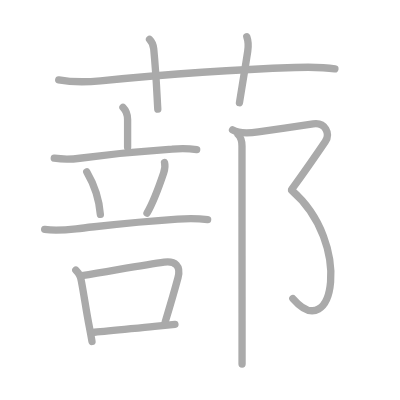
t = 0.00 s
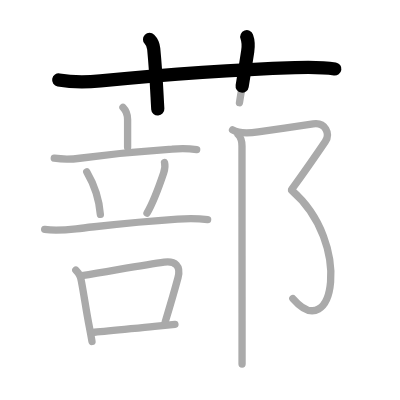
t = 2.75 s
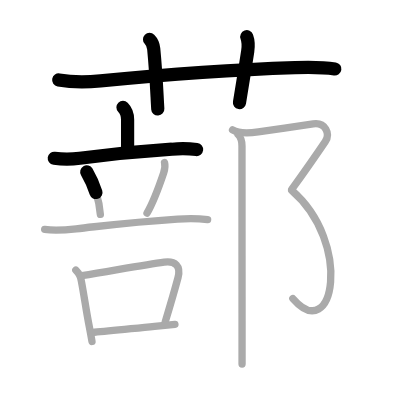
t = 5.50 s
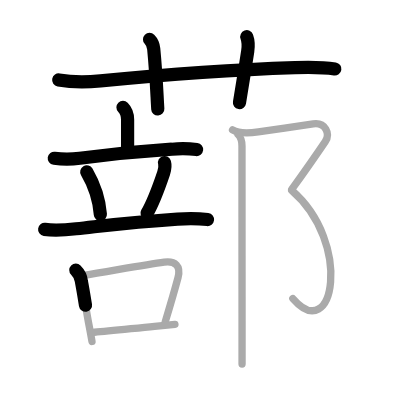
t = 8.50 s
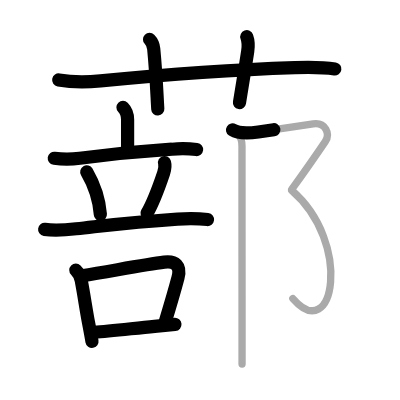
t = 11.25 s
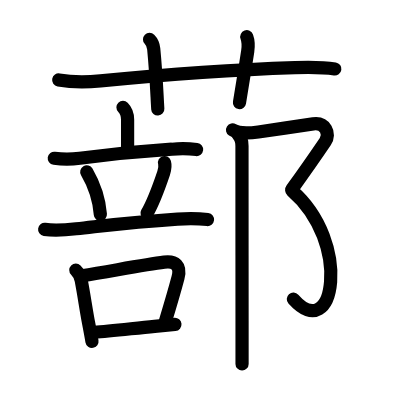
t = 14.00 s

The animated SVG that drew these frames (rendered in a browser with its animation timeline set to each time). Animation: 14 SMIL elements (animate=14); one cycle of 14.00 s.

<?xml version="1.0" standalone="no"?>
<!DOCTYPE svg PUBLIC "-//W3C//DTD SVG 1.1//EN"   "http://www.w3.org/Graphics/SVG/1.1/DTD/svg11.dtd">
<svg width="400px" height="400px"  version="1.1" xmlns="http://www.w3.org/2000/svg">
  <defs>
    <marker id="Triangle" viewBox="0 0 10 10" refX="0" refY="5" markerUnits="strokeWidth" markerWidth="3" style="stroke-opacity:0%;fill:#aaaaaa;" markerHeight="2" orient="auto">
      <path d="M 0 0 L 10 5 L 0 10 z" />
    </marker>
    
    <marker id="Arrow" viewBox="0 0 10 10" refX="5" refY="5" markerUnits="strokeWidth" markerWidth="1.8" style="stroke-opacity:0%;fill:#770000;" markerHeight="2" orient="auto">
      <path d="M 0 4 L 6 4 L 4 1 L 10 5 L 4 9 L 6 6 L 0 6 z" />
        <circle cx="5" cy="5" r="5" />
      </marker>
    
    <marker id="TriangleRed" viewBox="0 0 10 10" refX="0" refY="5" markerUnits="strokeWidth" markerWidth="3" style="stroke-opacity:0%;fill:#CC0000;" markerHeight="2" orient="auto">
      <path d="M 0 0 L 10 5 L 0 10 z" />
    </marker>
    
    <marker id="ArrowRed" viewBox="0 0 10 10" refX="5" refY="5" markerUnits="strokeWidth" markerWidth="1.8" style="stroke-opacity:0%;fill:#CC0000;" markerHeight="2" orient="auto">
      <path d="M 0 4 L 6 4 L 4 1 L 10 5 L 4 9 L 6 6 L 0 6 z" />
        <circle cx="5" cy="5" r="5" />
      </marker>
    
  </defs>
  
  <path style="fill:#ffffff; fill-opacity:100%; fill-rule:evenodd; stroke-width:0;" d="M 0 0 L 400px 0 L 400px 400px L 0 400px L 0 0" />

  <g transform="scale(3.6697247706422 3.6697247706422)">
<path style="fill:none; fill-opacity:0%; fill-rule:evenodd; stroke:#aaaaaa; stroke-opacity:100%; stroke-width: 1.5pt; stroke-linejoin:round; stroke-linecap:round;" d="M16 21.77c3.77 0.68 7.55 0.63 11.38 0.26c19.25-1.9 38-3.15 53-3.63c3.66-0.12 7.27-0.2 10.88 0.38"></path>
<path style="fill:none; fill-opacity:0%; fill-rule:evenodd; stroke:#aaaaaa; stroke-opacity:100%; stroke-width: 1.5pt; stroke-linejoin:round; stroke-linecap:round;" d="M40.75 10.75c0.88 0.88 1.06 1.75 1.14 2.59C42.62 21 42.75 25.75 43 29.75"></path>
<path style="fill:none; fill-opacity:0%; fill-rule:evenodd; stroke:#aaaaaa; stroke-opacity:100%; stroke-width: 1.5pt; stroke-linejoin:round; stroke-linecap:round;" d="M67.25 10c0.5 1.38 0.48 2.5 0.25 4c-0.75 4.88-1 6.25-2.25 14"></path>
<path style="fill:none; fill-opacity:0%; fill-rule:evenodd; stroke:#aaaaaa; stroke-opacity:100%; stroke-width: 1.5pt; stroke-linejoin:round; stroke-linecap:round;" d="M33.51 29.25c0.93 0.93 1.26 2 1.26 3.34c0 1.46 0 3.55 0 7.52"></path>
<path style="fill:none; fill-opacity:0%; fill-rule:evenodd; stroke:#aaaaaa; stroke-opacity:100%; stroke-width: 1.5pt; stroke-linejoin:round; stroke-linecap:round;" d="M14.79 43.12c2.31 0.32 4.62 0.31 6.94 0c9.52-1.25 17.62-1.97 25.14-2.46c2.25-0.22 4.49-0.19 6.73 0.09"></path>
<path style="fill:none; fill-opacity:0%; fill-rule:evenodd; stroke:#aaaaaa; stroke-opacity:100%; stroke-width: 1.5pt; stroke-linejoin:round; stroke-linecap:round;" d="M23.64 46.84c2.57 4.42 3.48 8.68 3.71 11.59"></path>
<path style="fill:none; fill-opacity:0%; fill-rule:evenodd; stroke:#aaaaaa; stroke-opacity:100%; stroke-width: 1.5pt; stroke-linejoin:round; stroke-linecap:round;" d="M44.83 44.3c0.3 1.07 0.06 1.96-0.24 2.85c-1.09 3.23-2.94 8.23-4.53 10.94"></path>
<path style="fill:none; fill-opacity:0%; fill-rule:evenodd; stroke:#aaaaaa; stroke-opacity:100%; stroke-width: 1.5pt; stroke-linejoin:round; stroke-linecap:round;" d="M12.17 62.5c2.87 0.43 5.71 0.17 8.59-0.15c9.99-1.11 15.36-1.85 27.62-2.65c2.74-0.18 5.47-0.2 8.2 0.13"></path>
<path style="fill:none; fill-opacity:0%; fill-rule:evenodd; stroke:#aaaaaa; stroke-opacity:100%; stroke-width: 1.5pt; stroke-linejoin:round; stroke-linecap:round;" d="M20.66 73.59c0.81 0.81 1.4 1.93 1.51 3.02c0.79 4.17 1.3 7.94 1.96 11.34c0.35 1.81 0.67 3.51 0.94 5.11"></path>
<path style="fill:none; fill-opacity:0%; fill-rule:evenodd; stroke:#aaaaaa; stroke-opacity:100%; stroke-width: 1.5pt; stroke-linejoin:round; stroke-linecap:round;" d="M22.32 75.13c8.68-1.41 17.3-3.02 22.42-3.69c3.02-0.39 4.63 0.98 3.76 4.25c-0.97 3.64-2.28 8.06-3.49 12.04"></path>
<path style="fill:none; fill-opacity:0%; fill-rule:evenodd; stroke:#aaaaaa; stroke-opacity:100%; stroke-width: 1.5pt; stroke-linejoin:round; stroke-linecap:round;" d="M25.75 90.54c4.12-0.34 10.1-1 16.37-1.62c1.84-0.18 3.7-0.36 5.55-0.52"></path>
<path style="fill:none; fill-opacity:0%; fill-rule:evenodd; stroke:#aaaaaa; stroke-opacity:100%; stroke-width: 1.5pt; stroke-linejoin:round; stroke-linecap:round;" d="M63.37 35.4c1.75 1.1 5.27 0.8 7.02 0.56c5.07-0.71 9.86-1.46 14.95-2.2c3.3-0.48 4.77 2.65 3.29 4.83c-1.66 2.45-5.12 7.47-9.13 13.04"></path>
<path style="fill:none; fill-opacity:0%; fill-rule:evenodd; stroke:#aaaaaa; stroke-opacity:100%; stroke-width: 1.5pt; stroke-linejoin:round; stroke-linecap:round;" d="M79.5 51.88C96.12 66.25 91 94.25 79.8 81.35"></path>
<path style="fill:none; fill-opacity:0%; fill-rule:evenodd; stroke:#aaaaaa; stroke-opacity:100%; stroke-width: 1.5pt; stroke-linejoin:round; stroke-linecap:round;" d="M64.87 36.65c0.8 0.8 1.07 1.98 1.07 3.11c0 5.6 0.01 31.33 0.02 47.49c0 5.46 0 9.83 0 11.96"></path>

<path style="fill:none; fill-opacity:0%; fill-rule:evenodd; stroke:#000000; stroke-opacity:100%; stroke-width: 2.7pt; stroke-linejoin:round; stroke-linecap:round;" d="M16 21.77c3.77 0.68 7.55 0.63 11.38 0.26c19.25-1.9 38-3.15 53-3.63c3.66-0.12 7.27-0.2 10.88 0.38" pathLength="100" stroke-dashoffset="100" stroke-dasharray="100 105"><animate id="dashAnim1" attributeName="stroke-dashoffset" from="100" to="0" dur="1s" calcMode="linear" fill="freeze"/></path>
<path style="fill:none; fill-opacity:0%; fill-rule:evenodd; stroke:#000000; stroke-opacity:100%; stroke-width: 2.7pt; stroke-linejoin:round; stroke-linecap:round;" d="M40.75 10.75c0.88 0.88 1.06 1.75 1.14 2.59C42.62 21 42.75 25.75 43 29.75" pathLength="100" stroke-dashoffset="100" stroke-dasharray="100 105"><animate id="dashAnim2" attributeName="stroke-dashoffset" from="100" to="0" dur="1s" calcMode="linear" begin="dashAnim1.end" fill="freeze"/></path>
<path style="fill:none; fill-opacity:0%; fill-rule:evenodd; stroke:#000000; stroke-opacity:100%; stroke-width: 2.7pt; stroke-linejoin:round; stroke-linecap:round;" d="M67.25 10c0.5 1.38 0.48 2.5 0.25 4c-0.75 4.88-1 6.25-2.25 14" pathLength="100" stroke-dashoffset="100" stroke-dasharray="100 105"><animate id="dashAnim3" attributeName="stroke-dashoffset" from="100" to="0" dur="1s" calcMode="linear" begin="dashAnim2.end" fill="freeze"/></path>
<path style="fill:none; fill-opacity:0%; fill-rule:evenodd; stroke:#000000; stroke-opacity:100%; stroke-width: 2.7pt; stroke-linejoin:round; stroke-linecap:round;" d="M33.51 29.25c0.93 0.93 1.26 2 1.26 3.34c0 1.46 0 3.55 0 7.52" pathLength="100" stroke-dashoffset="100" stroke-dasharray="100 105"><animate id="dashAnim4" attributeName="stroke-dashoffset" from="100" to="0" dur="1s" calcMode="linear" begin="dashAnim3.end" fill="freeze"/></path>
<path style="fill:none; fill-opacity:0%; fill-rule:evenodd; stroke:#000000; stroke-opacity:100%; stroke-width: 2.7pt; stroke-linejoin:round; stroke-linecap:round;" d="M14.79 43.12c2.31 0.32 4.62 0.31 6.94 0c9.52-1.25 17.62-1.97 25.14-2.46c2.25-0.22 4.49-0.19 6.73 0.09" pathLength="100" stroke-dashoffset="100" stroke-dasharray="100 105"><animate id="dashAnim5" attributeName="stroke-dashoffset" from="100" to="0" dur="1s" calcMode="linear" begin="dashAnim4.end" fill="freeze"/></path>
<path style="fill:none; fill-opacity:0%; fill-rule:evenodd; stroke:#000000; stroke-opacity:100%; stroke-width: 2.7pt; stroke-linejoin:round; stroke-linecap:round;" d="M23.64 46.84c2.57 4.42 3.48 8.68 3.71 11.59" pathLength="100" stroke-dashoffset="100" stroke-dasharray="100 105"><animate id="dashAnim6" attributeName="stroke-dashoffset" from="100" to="0" dur="1s" calcMode="linear" begin="dashAnim5.end" fill="freeze"/></path>
<path style="fill:none; fill-opacity:0%; fill-rule:evenodd; stroke:#000000; stroke-opacity:100%; stroke-width: 2.7pt; stroke-linejoin:round; stroke-linecap:round;" d="M44.83 44.3c0.3 1.07 0.06 1.96-0.24 2.85c-1.09 3.23-2.94 8.23-4.53 10.94" pathLength="100" stroke-dashoffset="100" stroke-dasharray="100 105"><animate id="dashAnim7" attributeName="stroke-dashoffset" from="100" to="0" dur="1s" calcMode="linear" begin="dashAnim6.end" fill="freeze"/></path>
<path style="fill:none; fill-opacity:0%; fill-rule:evenodd; stroke:#000000; stroke-opacity:100%; stroke-width: 2.7pt; stroke-linejoin:round; stroke-linecap:round;" d="M12.17 62.5c2.87 0.43 5.71 0.17 8.59-0.15c9.99-1.11 15.36-1.85 27.62-2.65c2.74-0.18 5.47-0.2 8.2 0.13" pathLength="100" stroke-dashoffset="100" stroke-dasharray="100 105"><animate id="dashAnim8" attributeName="stroke-dashoffset" from="100" to="0" dur="1s" calcMode="linear" begin="dashAnim7.end" fill="freeze"/></path>
<path style="fill:none; fill-opacity:0%; fill-rule:evenodd; stroke:#000000; stroke-opacity:100%; stroke-width: 2.7pt; stroke-linejoin:round; stroke-linecap:round;" d="M20.66 73.59c0.81 0.81 1.4 1.93 1.51 3.02c0.79 4.17 1.3 7.94 1.96 11.34c0.35 1.81 0.67 3.51 0.94 5.11" pathLength="100" stroke-dashoffset="100" stroke-dasharray="100 105"><animate id="dashAnim9" attributeName="stroke-dashoffset" from="100" to="0" dur="1s" calcMode="linear" begin="dashAnim8.end" fill="freeze"/></path>
<path style="fill:none; fill-opacity:0%; fill-rule:evenodd; stroke:#000000; stroke-opacity:100%; stroke-width: 2.7pt; stroke-linejoin:round; stroke-linecap:round;" d="M22.32 75.13c8.68-1.41 17.3-3.02 22.42-3.69c3.02-0.39 4.63 0.98 3.76 4.25c-0.97 3.64-2.28 8.06-3.49 12.04" pathLength="100" stroke-dashoffset="100" stroke-dasharray="100 105"><animate id="dashAnim10" attributeName="stroke-dashoffset" from="100" to="0" dur="1s" calcMode="linear" begin="dashAnim9.end" fill="freeze"/></path>
<path style="fill:none; fill-opacity:0%; fill-rule:evenodd; stroke:#000000; stroke-opacity:100%; stroke-width: 2.7pt; stroke-linejoin:round; stroke-linecap:round;" d="M25.75 90.54c4.12-0.34 10.1-1 16.37-1.62c1.84-0.18 3.7-0.36 5.55-0.52" pathLength="100" stroke-dashoffset="100" stroke-dasharray="100 105"><animate id="dashAnim11" attributeName="stroke-dashoffset" from="100" to="0" dur="1s" calcMode="linear" begin="dashAnim10.end" fill="freeze"/></path>
<path style="fill:none; fill-opacity:0%; fill-rule:evenodd; stroke:#000000; stroke-opacity:100%; stroke-width: 2.7pt; stroke-linejoin:round; stroke-linecap:round;" d="M63.37 35.4c1.75 1.1 5.27 0.8 7.02 0.56c5.07-0.71 9.86-1.46 14.95-2.2c3.3-0.48 4.77 2.65 3.29 4.83c-1.66 2.45-5.12 7.47-9.13 13.04" pathLength="100" stroke-dashoffset="100" stroke-dasharray="100 105"><animate id="dashAnim12" attributeName="stroke-dashoffset" from="100" to="0" dur="1s" calcMode="linear" begin="dashAnim11.end" fill="freeze"/></path>
<path style="fill:none; fill-opacity:0%; fill-rule:evenodd; stroke:#000000; stroke-opacity:100%; stroke-width: 2.7pt; stroke-linejoin:round; stroke-linecap:round;" d="M79.5 51.88C96.12 66.25 91 94.25 79.8 81.35" pathLength="100" stroke-dashoffset="100" stroke-dasharray="100 105"><animate id="dashAnim13" attributeName="stroke-dashoffset" from="100" to="0" dur="1s" calcMode="linear" begin="dashAnim12.end" fill="freeze"/></path>
<path style="fill:none; fill-opacity:0%; fill-rule:evenodd; stroke:#000000; stroke-opacity:100%; stroke-width: 2.7pt; stroke-linejoin:round; stroke-linecap:round;" d="M64.87 36.65c0.8 0.8 1.07 1.98 1.07 3.11c0 5.6 0.01 31.33 0.02 47.49c0 5.46 0 9.83 0 11.96" pathLength="100" stroke-dashoffset="100" stroke-dasharray="100 105"><animate id="dashAnim14" attributeName="stroke-dashoffset" from="100" to="0" dur="1s" calcMode="linear" begin="dashAnim13.end" fill="freeze"/></path>

</g>

</svg>  
          
